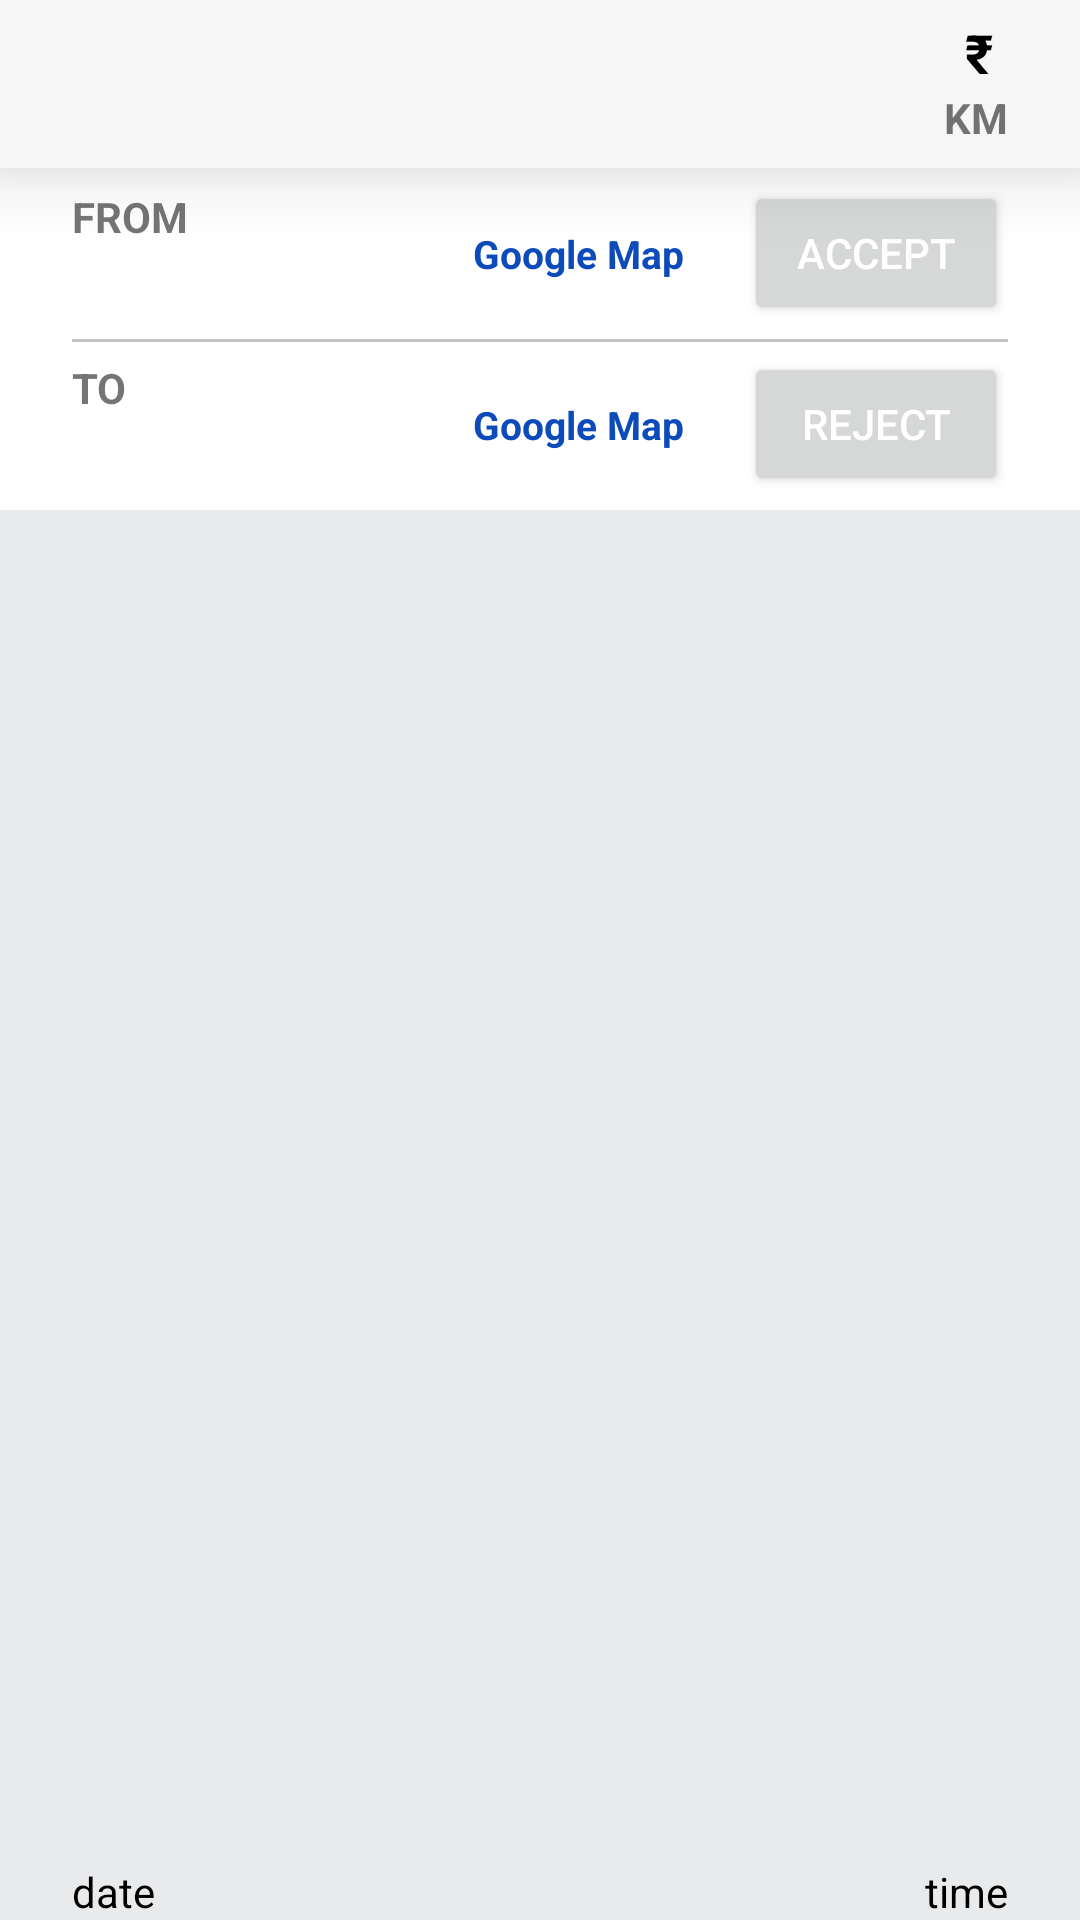

Write the Android layout XML for this screen, with the resource values it uses.
<!-- AndroidManifest.xml: application theme Theme.DriverHiring -->
<!-- res/layout/recycler_layout_driver_pending_requests.xml -->
<?xml version="1.0" encoding="utf-8"?>
<RelativeLayout xmlns:android="http://schemas.android.com/apk/res/android"
    xmlns:app="http://schemas.android.com/apk/res-auto"
    xmlns:tools="http://schemas.android.com/tools"
    android:layout_width="match_parent"
    android:layout_height="190dp"
    android:background="@color/user_history_grey">

    <RelativeLayout
        android:id="@+id/layout_one"
        android:layout_width="match_parent"
        android:layout_height="56dp"
        android:background="@color/user_history_grey_one"
        android:elevation="15dp">

        <com.google.android.material.imageview.ShapeableImageView
            android:id="@+id/iv_driver_pro_pic"
            android:layout_width="45dp"
            android:layout_height="45dp"
            android:layout_centerVertical="true"
            android:layout_marginLeft="24dp"
            android:scaleType="centerCrop"
            android:src="@drawable/sample_pro_pic"
            app:shapeAppearanceOverlay="@style/ShapeAppearanceOverlay.App.circleImageView" />

        <TextView
            android:id="@+id/tv_driver_name"
            android:layout_width="wrap_content"
            android:layout_height="wrap_content"
            android:layout_alignTop="@id/iv_driver_pro_pic"
            android:layout_marginLeft="10dp"
            android:layout_toRightOf="@id/iv_driver_pro_pic"
            android:ellipsize="end"
            android:maxLines="1"
            android:textColor="@color/black"
            android:textSize="18sp"
            android:textStyle="bold"
            tools:text="User Name" />

        <TextView
            android:id="@+id/tv_trip_amount"
            android:layout_width="wrap_content"
            android:layout_height="wrap_content"
            android:layout_alignTop="@id/tv_driver_name"
            android:layout_alignParentRight="true"
            android:layout_marginRight="24dp"
            android:textColor="@color/black"
            android:textSize="18sp"
            android:textStyle="bold"
            tools:text="230" />

        <TextView
            android:layout_width="wrap_content"
            android:layout_height="wrap_content"
            android:layout_alignTop="@id/tv_driver_name"
            android:layout_marginRight="5dp"
            android:layout_toLeftOf="@id/tv_trip_amount"
            android:text="₹"
            android:textColor="@color/black"
            android:textSize="18sp"
            android:textStyle="bold" />


        <TextView
            android:id="@+id/trip_km"
            android:layout_width="wrap_content"
            android:layout_height="wrap_content"
            android:layout_below="@id/tv_trip_amount"
            android:layout_marginRight="5dp"
            android:layout_toLeftOf="@id/tv_km"
            android:textSize="14sp"
            android:textStyle="bold"
            tools:text="20" />

        <TextView
            android:id="@+id/tv_km"
            android:layout_width="wrap_content"
            android:layout_height="wrap_content"
            android:layout_below="@id/tv_trip_amount"
            android:layout_alignParentRight="true"
            android:layout_marginRight="24dp"
            android:text="KM"
            android:textSize="14sp"
            android:textStyle="bold" />
    </RelativeLayout>

    <RelativeLayout
        android:id="@+id/layout_two"
        android:layout_width="match_parent"
        android:layout_height="114dp"
        android:layout_below="@id/layout_one"
        android:background="@color/white">

        <RelativeLayout
            android:id="@+id/layout_three"
            android:layout_width="match_parent"
            android:layout_height="57dp"
            android:paddingLeft="24dp">

            <LinearLayout
                android:layout_width="wrap_content"
                android:layout_height="wrap_content"
                android:layout_centerVertical="true"
                android:orientation="vertical">

                <TextView
                    android:layout_width="wrap_content"
                    android:layout_height="wrap_content"
                    android:text="FROM"
                    android:textSize="14sp"
                    android:textStyle="bold" />

                <TextView
                    android:id="@+id/tv_from"
                    android:layout_width="150dp"
                    android:layout_height="wrap_content"
                    android:ellipsize="end"
                    android:maxLines="1"
                    tools:text="Kazhakoottam"
                    android:textColor="@color/black"
                    android:textSize="18sp"
                    android:textStyle="bold" />
            </LinearLayout>

            <TextView
                android:id="@+id/user_location_on_map"
                android:layout_width="wrap_content"
                android:layout_height="wrap_content"
                android:layout_centerVertical="true"
                android:layout_marginRight="20dp"
                android:layout_toLeftOf="@id/accept_req_bt"
                android:text="Google Map"
                android:textColor="@color/blue"
                android:textSize="13sp"
                android:textStyle="bold" />

            <Button
                android:id="@+id/accept_req_bt"
                android:layout_width="wrap_content"
                android:layout_height="wrap_content"
                android:layout_alignParentRight="true"
                android:layout_centerVertical="true"
                android:layout_marginRight="24dp"
                android:text="ACCEPT"
                android:textColor="@color/white" />
        </RelativeLayout>

        <View
            android:id="@+id/view_one"
            android:layout_width="match_parent"
            android:layout_height="1dp"
            android:layout_below="@id/layout_three"
            android:layout_marginLeft="24dp"
            android:layout_marginRight="24dp"
            android:background="@color/grey" />

        <RelativeLayout
            android:id="@+id/layout_four"
            android:layout_width="match_parent"
            android:layout_height="57dp"
            android:layout_below="@id/layout_three"
            android:paddingLeft="24dp">

            <LinearLayout
                android:layout_width="wrap_content"
                android:layout_height="wrap_content"
                android:layout_centerVertical="true"
                android:orientation="vertical">

                <TextView
                    android:layout_width="wrap_content"
                    android:layout_height="wrap_content"
                    android:text="TO"
                    android:textSize="14sp"
                    android:textStyle="bold" />

                <TextView
                    android:id="@+id/tv_to"
                    android:layout_width="150dp"
                    android:layout_height="wrap_content"
                    android:ellipsize="end"
                    android:maxLines="1"
                    tools:text="Attinagal"
                    android:textColor="@color/black"
                    android:textSize="18sp"
                    android:textStyle="bold" />

            </LinearLayout>

            <TextView
                android:id="@+id/destination_location_on_map"
                android:layout_width="wrap_content"
                android:layout_height="wrap_content"
                android:layout_centerVertical="true"
                android:layout_marginRight="20dp"
                android:layout_toLeftOf="@id/reject_req_bt"
                android:text="Google Map"
                android:textColor="@color/blue"
                android:textSize="13sp"
                android:textStyle="bold" />
            <Button
                android:id="@+id/reject_req_bt"
                android:layout_width="wrap_content"
                android:layout_height="wrap_content"
                android:layout_alignParentRight="true"
                android:layout_centerVertical="true"
                android:layout_marginRight="24dp"
                android:text="REJECT"
                android:textColor="@color/white" />

        </RelativeLayout>

    </RelativeLayout>

    <TextView
        android:id="@+id/requested_date"
        android:layout_width="wrap_content"
        android:layout_height="wrap_content"
        android:layout_alignParentLeft="true"
        android:layout_alignParentBottom="true"
        android:layout_marginLeft="24dp"
        android:text="date"
        android:textColor="@color/black"

        />

    <TextView
        android:id="@+id/requested_time"
        android:layout_width="wrap_content"
        android:layout_height="wrap_content"
        android:layout_alignParentRight="true"
        android:layout_alignParentBottom="true"
        android:layout_marginRight="24dp"
        android:text="time"
        android:textColor="@color/black" />
</RelativeLayout>
<!-- resources referenced by this layout -->
<resources>
  <color name="black">#FF000000</color>
  <color name="blue">#0c4bb9</color>
  <color name="grey">#c2c2c2</color>
  <color name="user_history_grey">#E9EAEC</color>
  <color name="user_history_grey_one">#F6F6F6</color>
  <color name="white">#FFFFFFFF</color>
  <style name="ShapeAppearanceOverlay.App.circleImageView" parent="">
          <item name="cornerFamily">rounded</item>
          <item name="cornerSize">15%</item>
      </style>
  <style name="Theme.DriverHiring" parent="Theme.MaterialComponents.Light.NoActionBar">
          
          <item name="colorPrimary">@color/purple_500</item>
          <item name="colorPrimaryVariant">@color/purple_700</item>
          <item name="colorOnPrimary">@color/white</item>
          
          <item name="colorSecondary">@color/teal_200</item>
          <item name="colorSecondaryVariant">@color/teal_700</item>
          <item name="colorOnSecondary">@color/black</item>
          
          <item name="android:statusBarColor" tools:targetApi="l">?attr/colorPrimaryVariant</item>
          
      </style>
  <color name="purple_500">#FF6200EE</color>
  <color name="purple_700">#FF3700B3</color>
  <color name="teal_200">#FF03DAC5</color>
  <color name="teal_700">#FF018786</color>
</resources>
